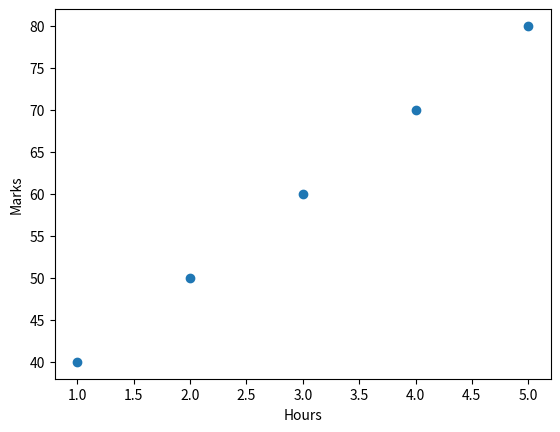

Write the Python code that produced this figure.
import matplotlib.pyplot as plt

hours = [1, 2, 3, 4, 5]
marks = [40, 50, 60, 70, 80]

plt.scatter(hours, marks)
plt.xlabel("Hours")
plt.ylabel("Marks")
plt.show()
